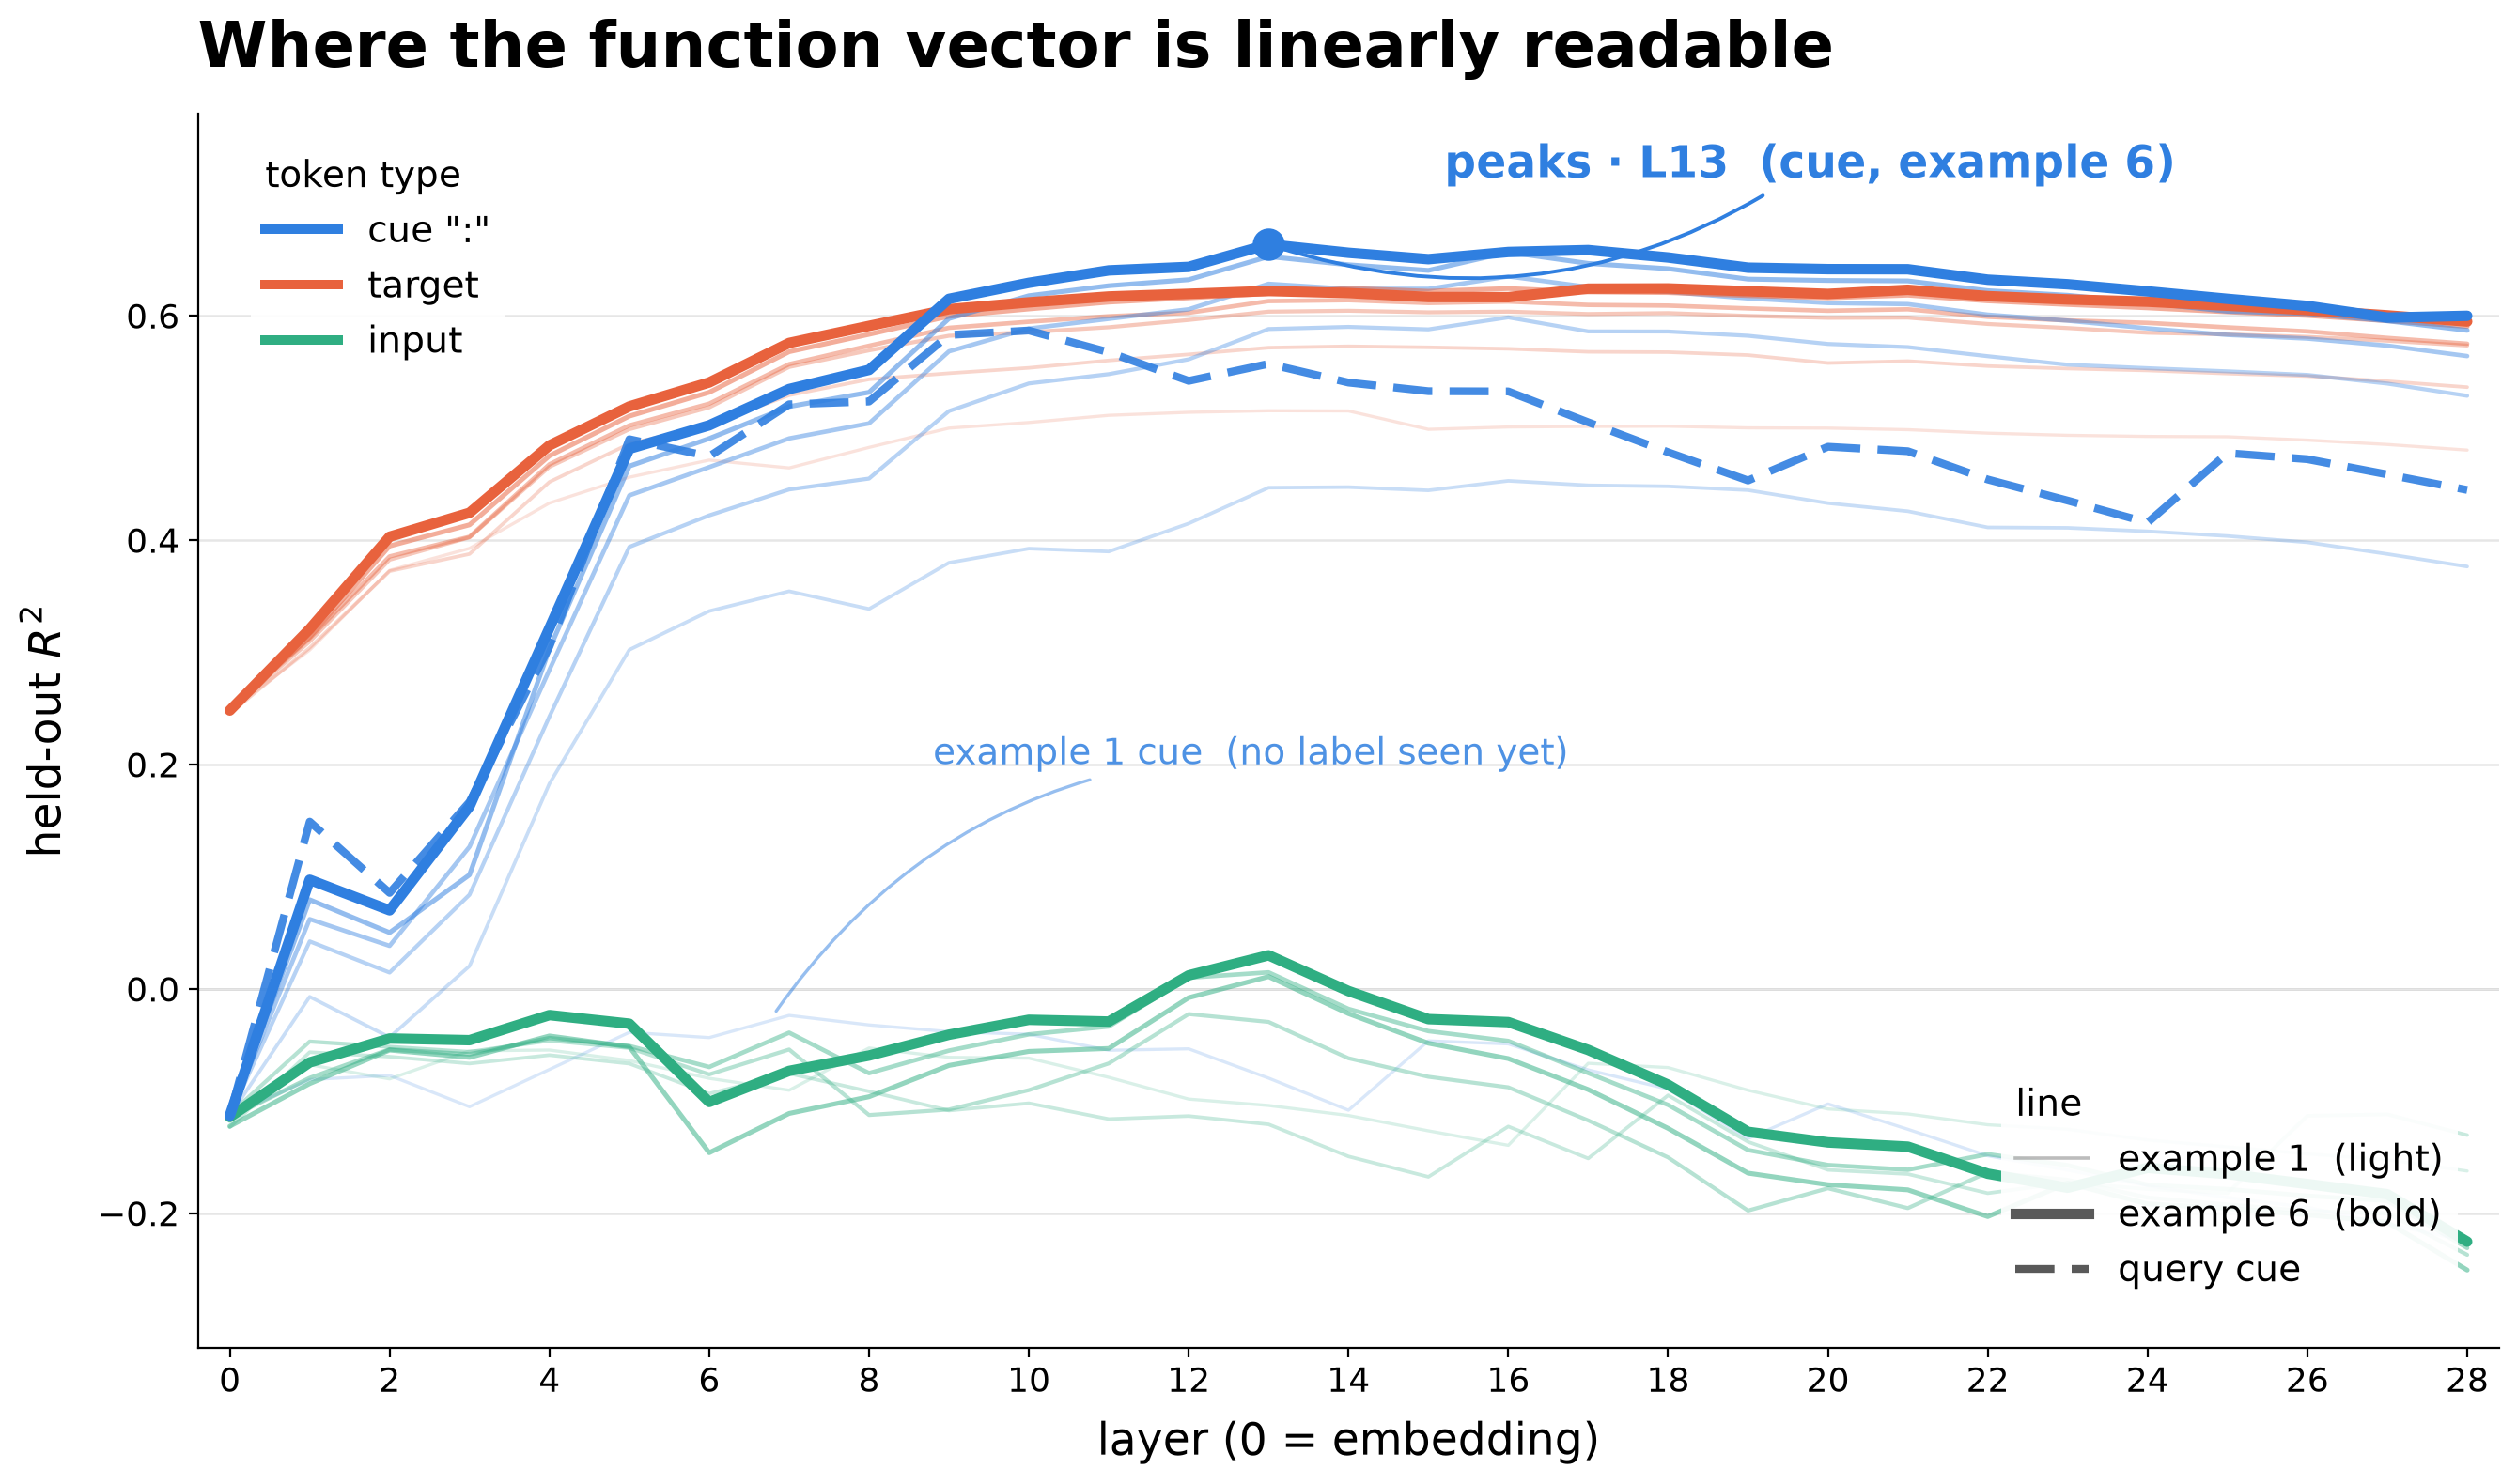

The table this chart was drawn from, first rows:
layer, input_ex1, input_ex2, input_ex3, input_ex4, input_ex5, input_ex6, cue_ex1, cue_ex2, cue_ex3, cue_ex4, cue_ex5, cue_ex6, target_ex1, target_ex2, target_ex3, target_ex4, target_ex5, target_ex6, query_cue
0, -0.1185, -0.1235, -0.1118, -0.1147, -0.1226, -0.1144, -0.1131, -0.1131, -0.1131, -0.1131, -0.1131, -0.1131, 0.2477, 0.2453, 0.2482, 0.2491, 0.2506, 0.2480, -0.1131
1, -0.0678, -0.0566, -0.0471, -0.0796, -0.0846, -0.0657, -0.0810, -0.0072, 0.0422, 0.0620, 0.0793, 0.0971, 0.3019, 0.3039, 0.3095, 0.3124, 0.3136, 0.3207, 0.1489
2, -0.0804, -0.0606, -0.0518, -0.0541, -0.0547, -0.0444, -0.0773, -0.0433, 0.0144, 0.0382, 0.0500, 0.0699, 0.3729, 0.3722, 0.3824, 0.3853, 0.3946, 0.4029, 0.0854
3, -0.0554, -0.0667, -0.0564, -0.0585, -0.0612, -0.0459, -0.1052, 0.0202, 0.0838, 0.1265, 0.1015, 0.1625, 0.3925, 0.3875, 0.4023, 0.4028, 0.4135, 0.4242, 0.1665
4, -0.0547, -0.0592, -0.0462, -0.0440, -0.0421, -0.0235, -0.0720, 0.1828, 0.2426, 0.2842, 0.3029, 0.3215, 0.4329, 0.4517, 0.4652, 0.4674, 0.4750, 0.4843, 0.3049
5, -0.0640, -0.0668, -0.0528, -0.0511, -0.0518, -0.0312, -0.0389, 0.3021, 0.3938, 0.4397, 0.4658, 0.4813, 0.4559, 0.4857, 0.4987, 0.5021, 0.5104, 0.5190, 0.4898
6, -0.0799, -0.0935, -0.0764, -0.0698, -0.1462, -0.1010, -0.0436, 0.3366, 0.4219, 0.4649, 0.4904, 0.5022, 0.4712, 0.5026, 0.5182, 0.5215, 0.5316, 0.5404, 0.4745
7, -0.0905, -0.0756, -0.0542, -0.0392, -0.1112, -0.0733, -0.0238, 0.3543, 0.4450, 0.4905, 0.5189, 0.5345, 0.4642, 0.5290, 0.5542, 0.5567, 0.5678, 0.5756, 0.5209
8, -0.0529, -0.0915, -0.1126, -0.0753, -0.0963, -0.0596, -0.0323, 0.3385, 0.4547, 0.5039, 0.5316, 0.5516, 0.4825, 0.5432, 0.5690, 0.5731, 0.5833, 0.5908, 0.5234
9, -0.0612, -0.1086, -0.1077, -0.0552, -0.0684, -0.0410, -0.0383, 0.3797, 0.5149, 0.5681, 0.5974, 0.6149, 0.4997, 0.5486, 0.5820, 0.5891, 0.5994, 0.6057, 0.5827
10, -0.0619, -0.1021, -0.0904, -0.0407, -0.0559, -0.0277, -0.0406, 0.3923, 0.5395, 0.5884, 0.6177, 0.6292, 0.5047, 0.5534, 0.5852, 0.5945, 0.6059, 0.6118, 0.5867
11, -0.0790, -0.1162, -0.0666, -0.0337, -0.0533, -0.0293, -0.0549, 0.3897, 0.5478, 0.5971, 0.6266, 0.6403, 0.5111, 0.5600, 0.5896, 0.5994, 0.6120, 0.6170, 0.5673
12, -0.0984, -0.1135, -0.0226, 0.0098, -0.0080, 0.0119, -0.0536, 0.4147, 0.5610, 0.6056, 0.6320, 0.6434, 0.5138, 0.5654, 0.5961, 0.6025, 0.6158, 0.6194, 0.5418
13, -0.1041, -0.1209, -0.0296, 0.0146, 0.0108, 0.0298, -0.0797, 0.4466, 0.5880, 0.6283, 0.6526, 0.6635, 0.5152, 0.5714, 0.6035, 0.6129, 0.6196, 0.6219, 0.5570
14, -0.1130, -0.1495, -0.0620, -0.0180, -0.0222, -0.0021, -0.1083, 0.4471, 0.5899, 0.6238, 0.6453, 0.6560, 0.5150, 0.5726, 0.6043, 0.6137, 0.6243, 0.6201, 0.5403
15, -0.1267, -0.1677, -0.0785, -0.0378, -0.0486, -0.0271, -0.0465, 0.4442, 0.5877, 0.6238, 0.6403, 0.6503, 0.4986, 0.5717, 0.6029, 0.6112, 0.6217, 0.6165, 0.5326
16, -0.1396, -0.1228, -0.0879, -0.0466, -0.0623, -0.0298, -0.0492, 0.4527, 0.5984, 0.6349, 0.6565, 0.6567, 0.5007, 0.5704, 0.6035, 0.6125, 0.6241, 0.6164, 0.5324
17, -0.0665, -0.1513, -0.1174, -0.0752, -0.0899, -0.0546, -0.0724, 0.4487, 0.5859, 0.6255, 0.6465, 0.6584, 0.5012, 0.5677, 0.6014, 0.6095, 0.6211, 0.6240, 0.5049
18, -0.0703, -0.0950, -0.1504, -0.1036, -0.1245, -0.0856, -0.0895, 0.4478, 0.5858, 0.6211, 0.6418, 0.6518, 0.5014, 0.5674, 0.6022, 0.6089, 0.6205, 0.6242, 0.4782
19, -0.0905, -0.1365, -0.1978, -0.1438, -0.1644, -0.1276, -0.1335, 0.4444, 0.5820, 0.6153, 0.6325, 0.6427, 0.4999, 0.5648, 0.5997, 0.6064, 0.6178, 0.6217, 0.4530
20, -0.1072, -0.1615, -0.1779, -0.1572, -0.1747, -0.1370, -0.1027, 0.4328, 0.5747, 0.6112, 0.6313, 0.6414, 0.4997, 0.5577, 0.5980, 0.6043, 0.6158, 0.6193, 0.4831
21, -0.1116, -0.1652, -0.1956, -0.1614, -0.1793, -0.1408, -0.1253, 0.4256, 0.5719, 0.6102, 0.6309, 0.6413, 0.4983, 0.5594, 0.5982, 0.6056, 0.6182, 0.6230, 0.4791
22, -0.1213, -0.1823, -0.1638, -0.1475, -0.2031, -0.1649, -0.1489, 0.4112, 0.5638, 0.6008, 0.6222, 0.6320, 0.4952, 0.5550, 0.5925, 0.5989, 0.6131, 0.6173, 0.4539
23, -0.1253, -0.1728, -0.1704, -0.1574, -0.1733, -0.1774, -0.1616, 0.4108, 0.5562, 0.5955, 0.6181, 0.6279, 0.4933, 0.5528, 0.5889, 0.5957, 0.6099, 0.6144, 0.4351
24, -0.1349, -0.1786, -0.1862, -0.1748, -0.1918, -0.1597, -0.1757, 0.4077, 0.5531, 0.5886, 0.6113, 0.6216, 0.4923, 0.5511, 0.5847, 0.5935, 0.6069, 0.6124, 0.4155
25, -0.1410, -0.1823, -0.1924, -0.1787, -0.1957, -0.1652, -0.1862, 0.4035, 0.5503, 0.5828, 0.6038, 0.6149, 0.4920, 0.5483, 0.5832, 0.5895, 0.6033, 0.6088, 0.4774
26, -0.1472, -0.1133, -0.1983, -0.1846, -0.2016, -0.1741, -0.1950, 0.3979, 0.5471, 0.5795, 0.6018, 0.6086, 0.4890, 0.5461, 0.5810, 0.5859, 0.6001, 0.6049, 0.4720
27, -0.1524, -0.1120, -0.2002, -0.1891, -0.2082, -0.1832, -0.2097, 0.3875, 0.5394, 0.5732, 0.5953, 0.5982, 0.4851, 0.5415, 0.5776, 0.5801, 0.5954, 0.6002, 0.4584
28, -0.1625, -0.1305, -0.2372, -0.2311, -0.2508, -0.2255, -0.2249, 0.3763, 0.5285, 0.5639, 0.5868, 0.5998, 0.4801, 0.5362, 0.5733, 0.5749, 0.5903, 0.5947, 0.4446
